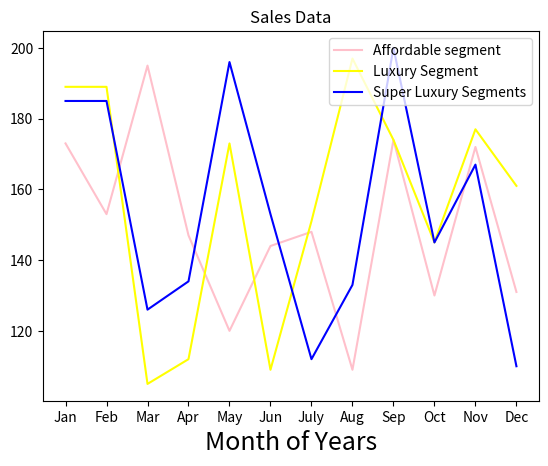

Reproduce this figure in Python.
print("Name :Teena Tom")
print("Reg No : SJC21MCA-2043")
import matplotlib.pyplot as plt
x = ['Jan','Feb','Mar','Apr','May','Jun','July','Aug','Sep','Oct','Nov','Dec']
y = [173,153,195,147,120,144,148,109,174,130,172,131]
plt.title('Sales Data')
plt.xlabel('Month of Years',fontsize=18)
plt.plot(x,y,color='pink')


x = ['Jan','Feb','Mar','Apr','May','Jun','July','Aug','Sep','Oct','Nov','Dec']
y = [189,189,105,112,173,109,151,197,174,145,177,161]
plt.plot(x,y,color='yellow')
x = ['Jan','Feb','Mar','Apr','May','Jun','July','Aug','Sep','Oct','Nov','Dec']
y = [185,185,126,134,196,153,112,133,200,145,167,110]
plt.plot(x,y,color='blue')
plt.legend(["Affordable segment","Luxury Segment","Super Luxury Segments"],loc='upper right')
plt.show()